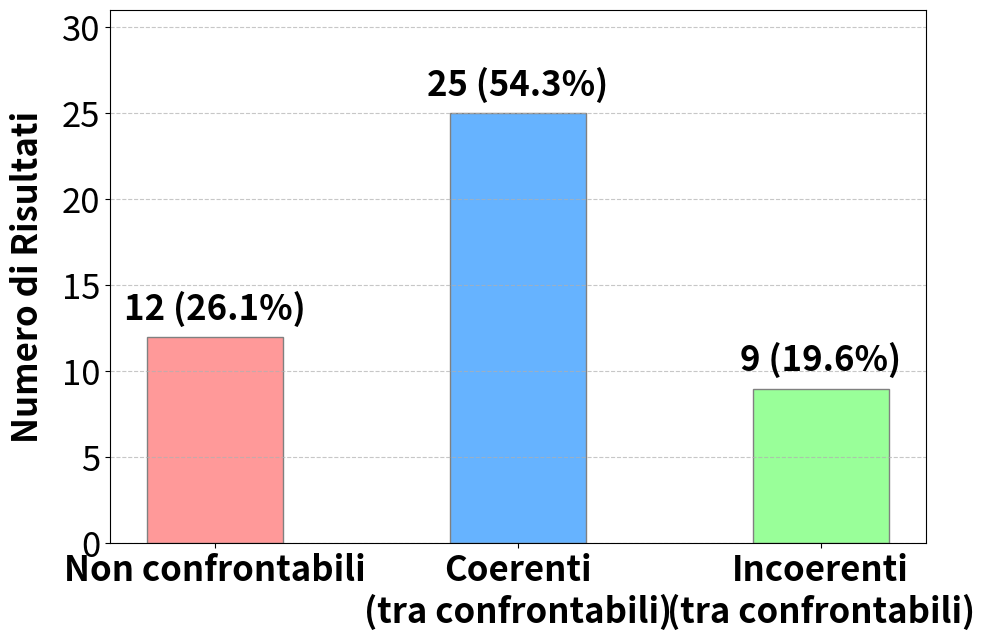

The matplotlib source for this figure:
import matplotlib.pyplot as plt
import numpy as np

# Dati di input
categories = ['Non confrontabili', 'Coerenti\n(tra confrontabili)', 'Incoerenti\n(tra confrontabili)']
values = [12, 25, 9]
colors = ['#ff9999', '#66b3ff', '#99ff99']

# Creazione della figura (ingrandita per dare più respiro ai testi)
plt.figure(figsize=(10, 6.5))

# Larghezza delle barre
bars = plt.bar(categories, values, color=colors, edgecolor='grey', width=0.45)

# Aggiunta dei valori sopra le barre con font molto grande (15)
for bar in bars:
    height = bar.get_height()
    plt.text(bar.get_x() + bar.get_width()/2., height + 0.6,
             f'{height} ({height/46*100:.1f}%)',
             ha='center', va='bottom', fontsize=25, fontweight='bold')

# Personalizzazione degli assi e delle etichette con font grandi
plt.ylabel('Numero di Risultati', fontsize=25, labelpad=12, fontweight='bold')
plt.xticks(fontsize=25, fontweight='bold')
plt.yticks(fontsize=25)
plt.ylim(0, 31)
plt.grid(axis='y', linestyle='--', alpha=0.7)

plt.tight_layout()
plt.show()
